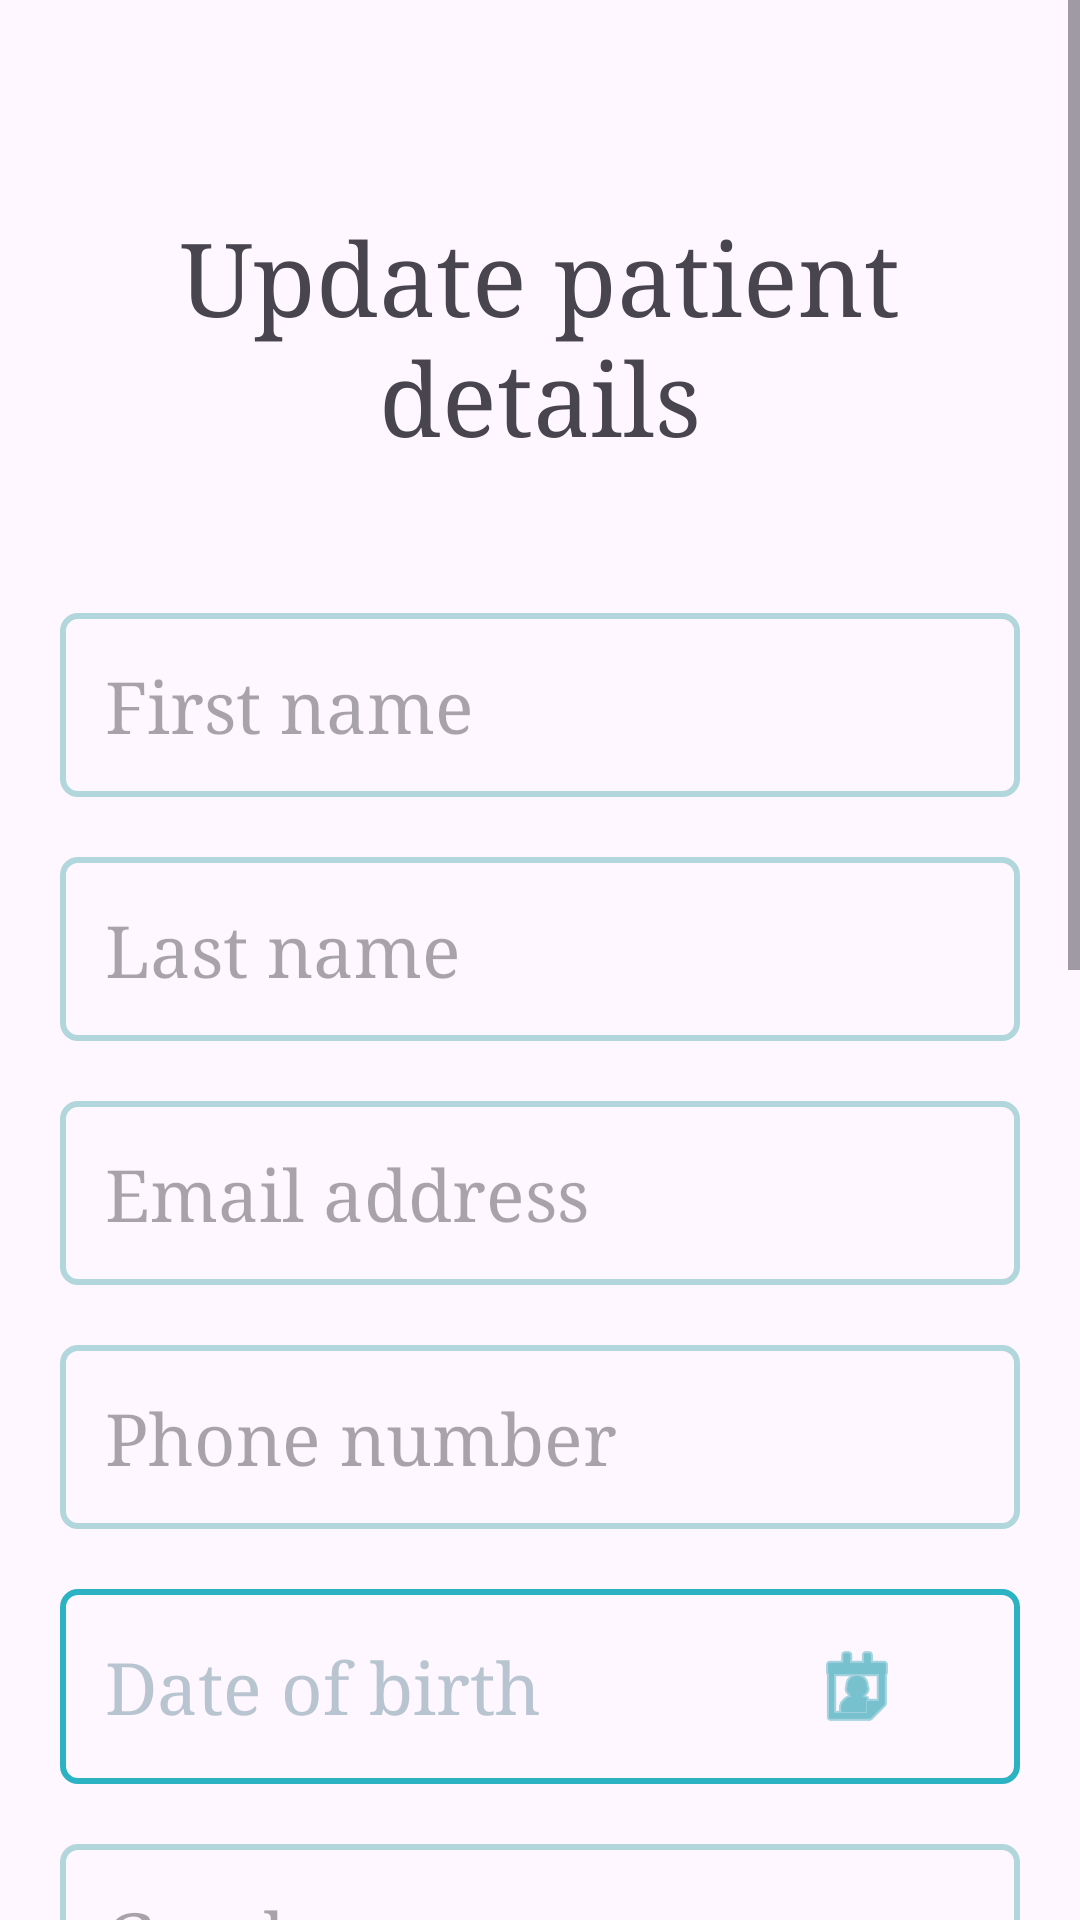

Android layout source for this screen:
<!-- AndroidManifest.xml: application theme Theme.Demo -->
<!-- res/layout/fragment_update_patient.xml -->
<?xml version="1.0" encoding="utf-8"?>
<FrameLayout xmlns:android="http://schemas.android.com/apk/res/android"
    xmlns:app="http://schemas.android.com/apk/res-auto"
    xmlns:tools="http://schemas.android.com/tools"
    android:layout_width="match_parent"
    android:layout_height="match_parent"
    android:backgroundTint="#00BCD4"
    tools:context=".patient.UpdatePatientFragment">


    <androidx.constraintlayout.widget.ConstraintLayout
        android:layout_width="match_parent"
        android:layout_height="match_parent">

        <ScrollView
            android:layout_width="0dp"
            android:layout_height="0dp"
            app:layout_constraintBottom_toBottomOf="parent"
            app:layout_constraintEnd_toEndOf="parent"
            app:layout_constraintStart_toStartOf="parent"
            app:layout_constraintTop_toTopOf="parent">

            <LinearLayout
                android:layout_width="match_parent"
                android:layout_height="wrap_content"
                android:orientation="vertical"
                android:padding="20dp"

                >

                <TextView
                    android:id="@+id/registerPatient"
                    android:layout_marginTop="50dp"
                    android:layout_width="match_parent"
                    android:layout_height="wrap_content"
                    android:layout_marginBottom="10dp"
                    android:backgroundTint="#DBDBDB"
                    android:fontFamily="serif"
                    android:text="@string/update_patient_title"
                    android:textAlignment="center"
                    android:textSize="34sp" />

                <EditText
                    android:id="@+id/firstNameInput"
                    android:layout_width="match_parent"
                    android:layout_height="wrap_content"
                    android:layout_marginBottom="20dp"
                    android:background="@drawable/square_borders"
                    android:backgroundTint="#B1D6DB"
                    android:fontFamily="serif"
                    android:hint="@string/first_name"
                    android:textSize="24sp" />

                <EditText
                    android:id="@+id/lastNameInput"
                    android:layout_width="match_parent"
                    android:layout_height="wrap_content"
                    android:layout_marginBottom="20dp"
                    android:background="@drawable/square_borders"
                    android:backgroundTint="#B1D6DB"
                    android:fontFamily="serif"
                    android:hint="@string/last_name"
                    android:textSize="24sp" />


                <EditText
                    android:id="@+id/emailInput"
                    android:layout_width="match_parent"
                    android:layout_height="wrap_content"
                    android:layout_marginBottom="20dp"
                    android:background="@drawable/square_borders"
                    android:backgroundTint="#B1D6DB"
                    android:fontFamily="serif"
                    android:hint="@string/email"
                    android:textSize="24sp" />

                <EditText
                    android:id="@+id/phoneInput"
                    android:layout_width="match_parent"
                    android:layout_height="wrap_content"
                    android:layout_marginBottom="20dp"
                    android:background="@drawable/square_borders"
                    android:backgroundTint="#B1D6DB"
                    android:fontFamily="serif"
                    android:hint="@string/phone_num"
                    android:textSize="24sp" />



                <androidx.constraintlayout.widget.ConstraintLayout
                    android:layout_width="match_parent"
                    android:layout_height="65dp"
                    android:layout_marginBottom="20dp"
                    android:background="@drawable/square_borders"
                    android:backgroundTint="#2BB2C3"
                    android:gravity="center"
                    android:orientation="horizontal">

                    <TextView
                        android:id="@+id/tvSelectedDateP"
                        android:layout_width="0dp"
                        android:layout_height="0dp"

                        android:backgroundTint="#00BCD4"
                        android:fontFamily="serif"
                        android:gravity="center_vertical"
                        android:hint="@string/dob"
                        android:textAllCaps="true"
                        android:textColor="#033C37"
                        android:textColorHint="#B8C5D0"
                        android:textSize="24sp"
                        app:layout_constraintBottom_toBottomOf="parent"
                        app:layout_constraintEnd_toStartOf="@+id/dateBtnP"
                        app:layout_constraintStart_toStartOf="parent"
                        app:layout_constraintTop_toTopOf="parent" />

                    <ImageButton
                        android:id="@+id/dateBtnP"
                        android:layout_width="79dp"
                        android:layout_height="62dp"
                        android:layout_alignParentLeft="true"
                        android:backgroundTint="#02FFFFFF"
                        android:contentDescription="Pick a date"
                        android:src="@android:drawable/ic_menu_my_calendar"
                        app:layout_constraintBottom_toBottomOf="parent"
                        app:layout_constraintEnd_toEndOf="parent"
                        app:layout_constraintStart_toEndOf="@+id/tvSelectedDateP"
                        app:layout_constraintTop_toTopOf="parent"
                        app:tint="#1E9EAF" />


                </androidx.constraintlayout.widget.ConstraintLayout>













                <EditText
                    android:id="@+id/genderInput"
                    android:layout_width="match_parent"
                    android:layout_height="wrap_content"
                    android:layout_marginBottom="20dp"
                    android:background="@drawable/square_borders"
                    android:backgroundTint="#B1D6DB"
                    android:fontFamily="serif"
                    android:hint="@string/gender"
                    android:textSize="24sp" />

                <EditText
                    android:id="@+id/addressInput"
                    android:layout_width="match_parent"
                    android:layout_height="wrap_content"
                    android:layout_marginBottom="20dp"
                    android:background="@drawable/square_borders"
                    android:backgroundTint="#B1D6DB"
                    android:fontFamily="serif"
                    android:hint="@string/address"
                    android:textSize="24sp" />

                <EditText
                    android:id="@+id/emergencyContactInput"
                    android:layout_width="match_parent"
                    android:layout_height="wrap_content"
                    android:layout_marginBottom="20dp"
                    android:background="@drawable/square_borders"
                    android:backgroundTint="#B1D6DB"
                    android:fontFamily="serif"
                    android:hint="@string/emergency_contact"
                    android:textSize="24sp" />

                <EditText
                    android:id="@+id/bloodTypeInput"
                    android:layout_width="match_parent"
                    android:layout_height="wrap_content"
                    android:layout_marginBottom="20dp"
                    android:background="@drawable/square_borders"
                    android:backgroundTint="#B1D6DB"
                    android:fontFamily="serif"
                    android:hint="@string/blood_type"
                    android:textSize="24sp" />

                <EditText
                    android:id="@+id/heightInput"
                    android:layout_width="match_parent"
                    android:layout_height="wrap_content"
                    android:layout_marginBottom="20dp"
                    android:background="@drawable/square_borders"
                    android:backgroundTint="#B1D6DB"
                    android:fontFamily="serif"
                    android:hint="@string/height"
                    android:textSize="24sp" />

                <EditText
                    android:id="@+id/weightInput"
                    android:layout_width="match_parent"
                    android:layout_height="wrap_content"
                    android:layout_marginBottom="20dp"
                    android:background="@drawable/square_borders"
                    android:backgroundTint="#B1D6DB"
                    android:fontFamily="serif"
                    android:hint="@string/weight"
                    android:textSize="24sp" />

                <EditText
                    android:id="@+id/allergiesInput"
                    android:layout_width="match_parent"
                    android:layout_height="wrap_content"
                    android:layout_marginBottom="20dp"
                    android:background="@drawable/square_borders"
                    android:backgroundTint="#B1D6DB"
                    android:hint="@string/allergies"
                    android:textSize="24sp"
                    android:fontFamily="serif" />

                <Button
                    android:id="@+id/udpatePatientBtn"
                    android:layout_width="match_parent"
                    android:layout_height="wrap_content"
                    android:fontFamily="serif"
                    android:text="@string/update_patient_btn"
                    android:textSize="24sp"
                    android:layout_marginBottom="10dp"
                    android:background="@drawable/button_styles"

                    />


            </LinearLayout>
        </ScrollView>


    </androidx.constraintlayout.widget.ConstraintLayout>
</FrameLayout>
<!-- resources referenced by this layout -->
<resources>
  <!-- drawable button_styles (drawable) -->
  <?xml version="1.0" encoding="utf-8"?>
  <shape
  
      xmlns:android="http://schemas.android.com/apk/res/android">
  
      <stroke
          android:width="0dp"/>
      <corners
          android:radius="2dp" />
      <gradient android:endColor="#2EA9BF"
          android:startColor="#2EA9BF"
          
          />
  
      <padding
          android:left="1dp"
          android:right="1dp"
          android:top="11dp"
          android:bottom="11dp"/>
  
  </shape>
  <!-- drawable square_borders (drawable) -->
  <?xml version="1.0" encoding="utf-8"?>
  <shape xmlns:android="http://schemas.android.com/apk/res/android">
      <solid android:color="@android:color/transparent" /> 
      <stroke
          android:width="2dp"
          android:color="@color/black" /> 
      <corners android:radius="5dp" /> 
      <padding
          android:left="15dp"
          android:top="15dp"
          android:right="15dp"
          android:bottom="15dp" />
  </shape>
  <string name="address">Address</string>
  <string name="allergies">Allergies</string>
  <string name="blood_type">Blood Type</string>
  <string name="dob">Date of birth</string>
  <string name="email">Email address</string>
  <string name="emergency_contact">Emergency Contact</string>
  <string name="first_name">First name</string>
  <string name="gender">Gender</string>
  <string name="height">Height</string>
  <string name="last_name">Last name</string>
  <string name="phone_num">Phone number</string>
  <string name="update_patient_btn">Update patient</string>
  <string name="update_patient_title">Update patient details\n</string>
  <string name="weight">Weight</string>
  <style name="Theme.Demo" parent="Base.Theme.Demo" />
  <color name="black">#FF000000</color>
  <style name="Base.Theme.Demo" parent="Theme.Material3.DayNight">
  
          
           <item name="colorPrimary">@color/themeColor</item>
      </style>
  <color name="themeColor">#2EA9BF</color>
</resources>
